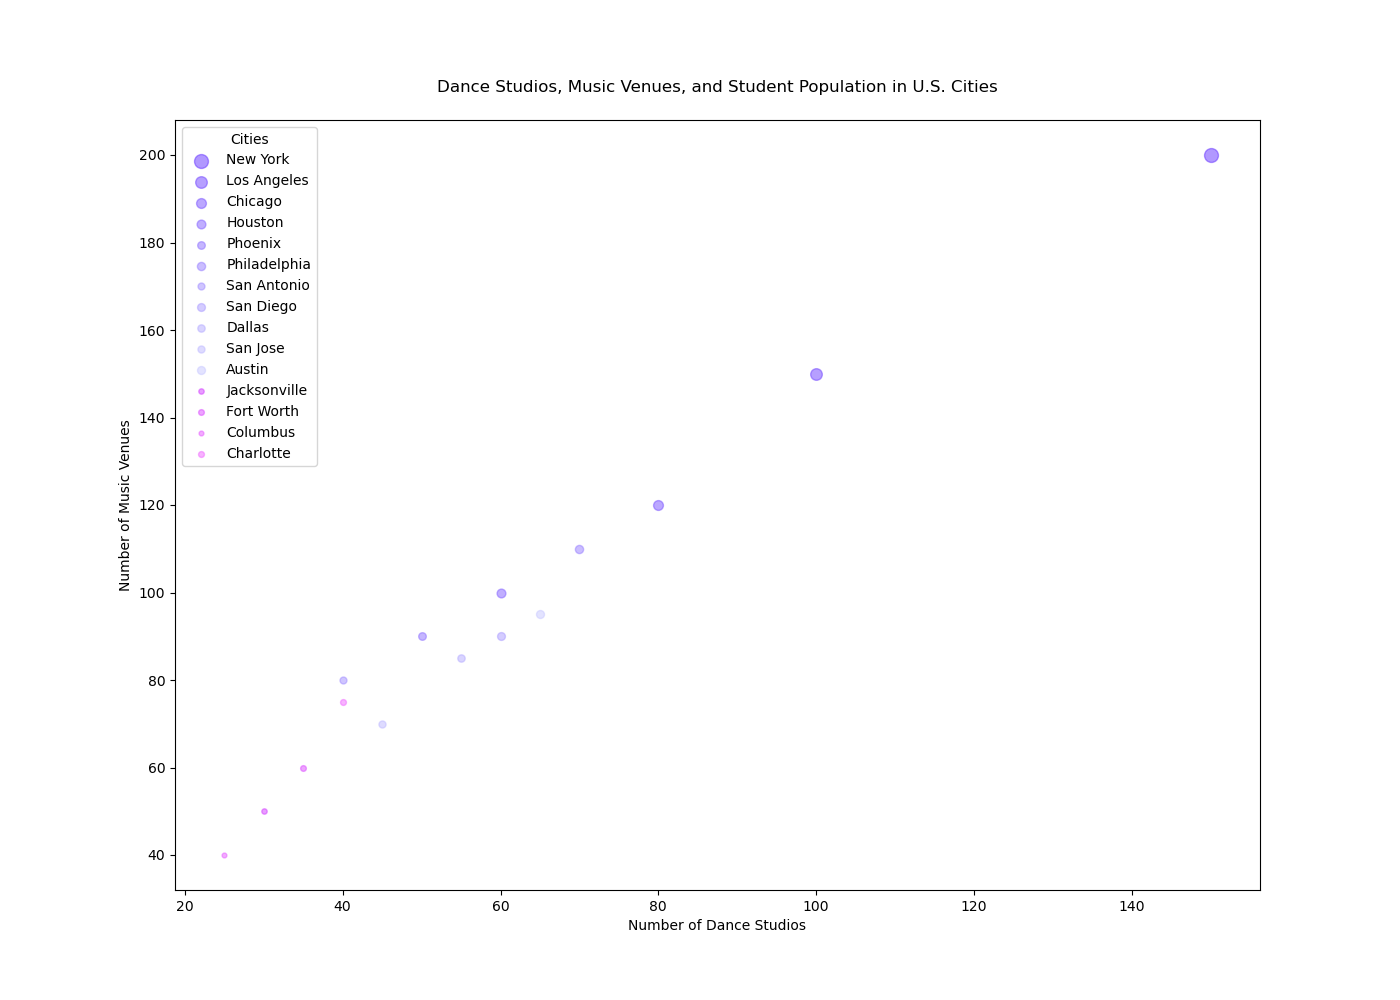

Data behind this chart, as committed beside it:
City, Dance Studios, Music Venues, Student Population
New York, 150, 200, 1000000
Los Angeles, 100, 150, 700000
Chicago, 80, 120, 500000
Houston, 60, 100, 400000
Phoenix, 50, 90, 300000
Philadelphia, 70, 110, 350000
San Antonio, 40, 80, 250000
San Diego, 60, 90, 320000
Dallas, 55, 85, 280000
San Jose, 45, 70, 260000
Austin, 65, 95, 330000
Jacksonville, 30, 50, 150000
Fort Worth, 35, 60, 170000
Columbus, 25, 40, 120000
Charlotte, 40, 75, 180000
